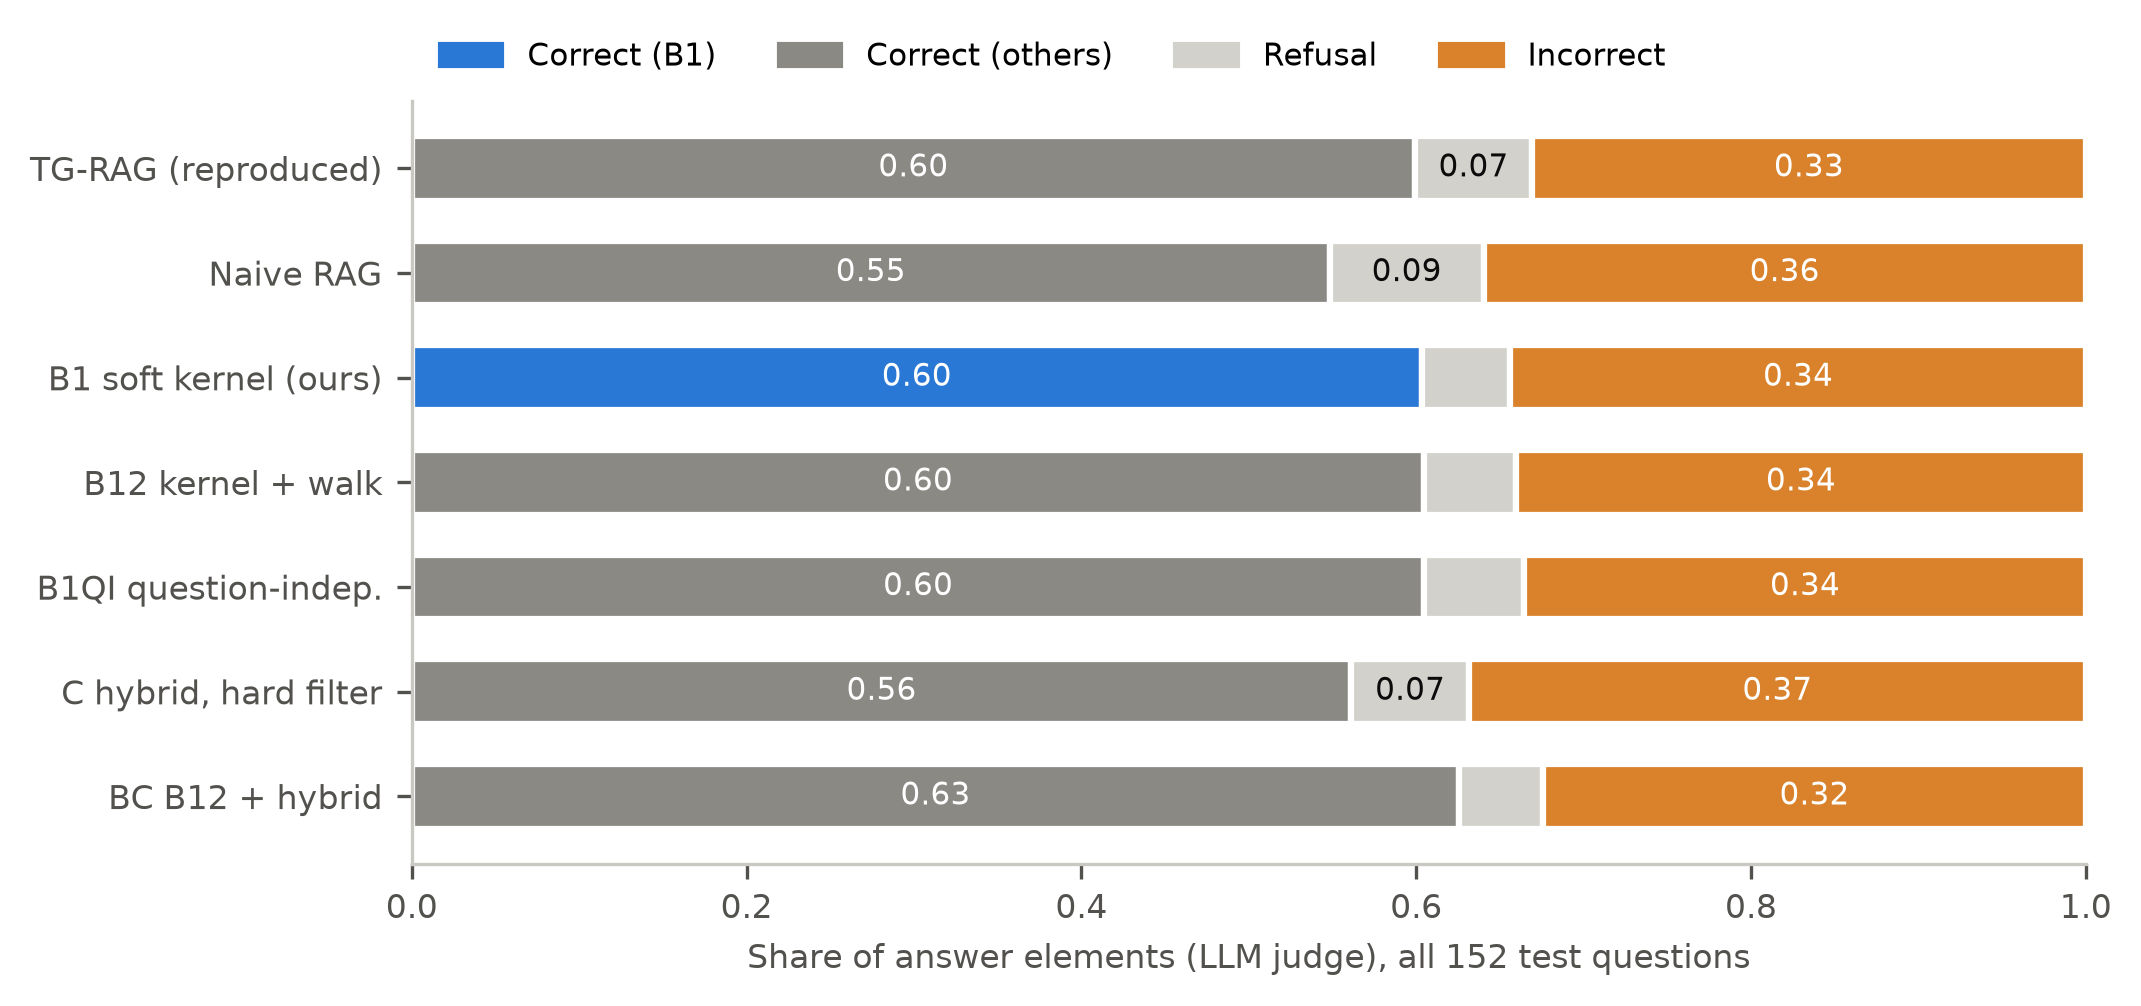

The data file committed next to this chart (first rows):
run, correct, refusal, incorrect
BC_lam1, 0.6257, 0.0502, 0.3241
C, 0.5612, 0.0703, 0.3684
B1QI_lam1_alpha1, 0.6049, 0.0596, 0.3355
B12_lam1, 0.6048, 0.0549, 0.3403
B1_lam1, 0.6034, 0.0528, 0.3438
naive, 0.5484, 0.0918, 0.3598
tgrag, 0.5993, 0.0700, 0.3308
